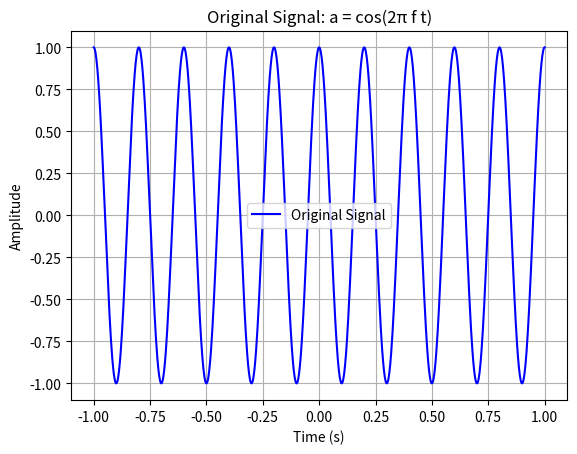
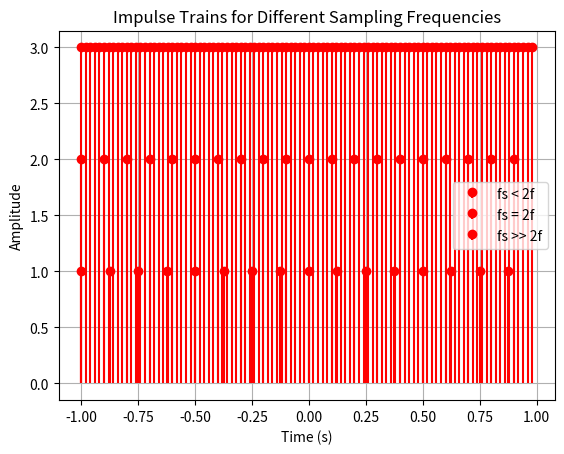
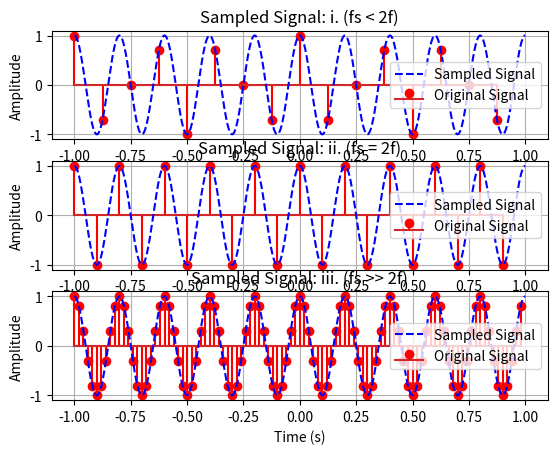
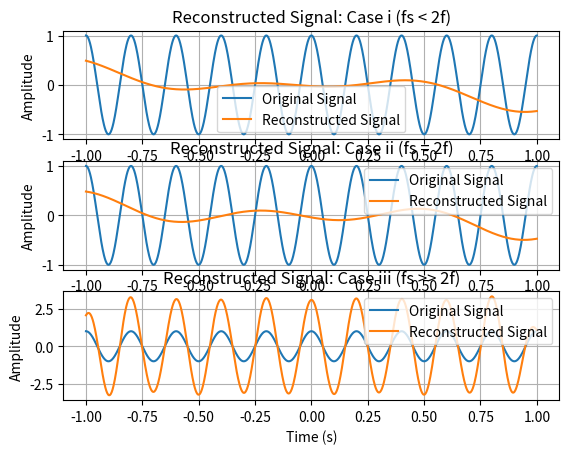
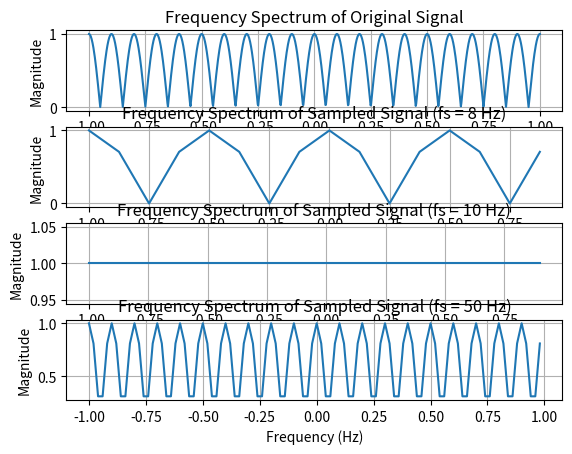
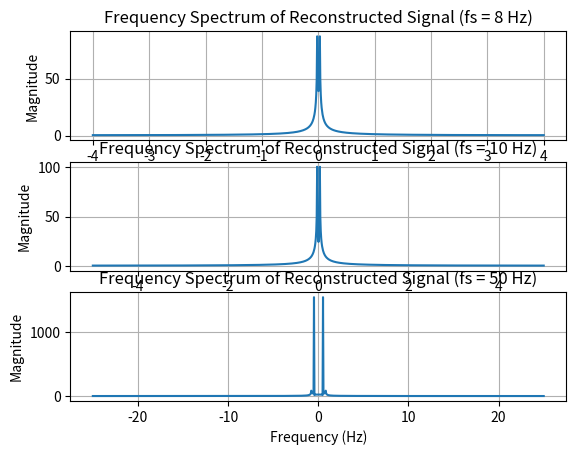

The script that saved these images, in order:
import numpy as np
import matplotlib.pyplot as plt
from scipy.signal import resample, find_peaks

# Original signal
f = 5  # Frequency of the signal (Hz)
t = np.linspace(-1, 1, 1000)  # Time vector
a = np.cos(2 * np.pi * f * t)  # Define the Original Signal

# Sampling frequencies
fs1 = 8  # i: fs < 2f
fs2 = 10  # ii: fs = 2f
fs3 = 50  # iii: fs >> 2f

# Sampling intervals
Ts1 = 1 / fs1
Ts2 = 1 / fs2
Ts3 = 1 / fs3

# Sampled time vectors
t1 = np.arange(-1, 1, Ts1)
t2 = np.arange(-1, 1, Ts2)
t3 = np.arange(-1, 1, Ts3)

# Sampled signals
a1 = np.cos(2 * np.pi * f * t1)
a2 = np.cos(2 * np.pi * f * t2)
a3 = np.cos(2 * np.pi * f * t3)

# Plotting

# i. Plot the original signal
plt.figure(1)
plt.plot(t, a, 'b', linewidth=1.5)
plt.title('Original Signal: a = cos(2π f t)')
plt.xlabel('Time (s)')
plt.ylabel('Amplitude')
plt.grid(True)
plt.legend(['Original Signal'])
plt.show()

# ii. Plot impulse trains for three sampling frequencies
plt.figure(2)
plt.stem(t1, np.ones_like(t1),  linefmt='r-', basefmt=" ", label="fs < 2f")
plt.stem(t2, 2 * np.ones_like(t2), linefmt='r-', basefmt=" ",  label="fs = 2f")
plt.stem(t3, 3 * np.ones_like(t3),   linefmt='r-', basefmt=" ",  label="fs >> 2f")
plt.title('Impulse Trains for Different Sampling Frequencies')
plt.xlabel('Time (s)')
plt.ylabel('Amplitude')
plt.legend()
plt.grid(True)
plt.show()





# iii. Plot the sampled signals with the original signal
plt.figure(3)

plt.subplot(3, 1, 1)
plt.stem(t1, a1, 'r', linefmt='r-')
plt.plot(t, a, 'b--')  # Overlay original signal
plt.title('Sampled Signal: i. (fs < 2f)')
plt.xlabel('Time (s)')
plt.ylabel('Amplitude')
plt.legend(['Sampled Signal', 'Original Signal'])
plt.grid(True)

plt.subplot(3, 1, 2)
plt.stem(t2, a2, 'g',linefmt='r-')
plt.plot(t, a, 'b--')  # Overlay original signal
plt.title('Sampled Signal: ii. (fs = 2f)')
plt.xlabel('Time (s)')
plt.ylabel('Amplitude')
plt.legend(['Sampled Signal', 'Original Signal'])
plt.grid(True)

plt.subplot(3, 1, 3)
plt.stem(t3, a3, 'm',linefmt='r-')
plt.plot(t, a, 'b--')  # Overlay original signal
plt.title('Sampled Signal: iii. (fs >> 2f)')
plt.xlabel('Time (s)')
plt.ylabel('Amplitude')
plt.legend(['Sampled Signal', 'Original Signal'])
plt.grid(True)

plt.show()

# d) Reconstruct the signal from the three sampled signals using sinc interpolation
def sinc(x):
    return np.sinc(x / np.pi)

# Reconstruct the signals using sinc interpolation
reconstructed_a1 = np.zeros_like(t)
reconstructed_a2 = np.zeros_like(t)
reconstructed_a3 = np.zeros_like(t)

for k in range(len(t1)):
    reconstructed_a1 += a1[k] * sinc(fs1 * (t - t1[k]))

for k in range(len(t2)):
    reconstructed_a2 += a2[k] * sinc(fs2 * (t - t2[k]))

for k in range(len(t3)):
    reconstructed_a3 += a3[k] * sinc(fs3 * (t - t3[k]))

# Plot the reconstructed signals along with the original signal
plt.figure()

# Case i: fs < 2f
plt.subplot(3, 1, 1)
plt.plot(t, a )
plt.plot(t, reconstructed_a1 )
plt.title('Reconstructed Signal: Case i (fs < 2f)')
plt.xlabel('Time (s)')
plt.ylabel('Amplitude')
plt.legend(['Original Signal', 'Reconstructed Signal'])
plt.grid(True)

# Case ii: fs = 2f
plt.subplot(3, 1, 2)
plt.plot(t, a )
plt.plot(t, reconstructed_a2 )
plt.title('Reconstructed Signal: Case ii (fs = 2f)')
plt.xlabel('Time (s)')
plt.ylabel('Amplitude')
plt.legend(['Original Signal', 'Reconstructed Signal'])
plt.grid(True)

# Case iii: fs >> 2f
plt.subplot(3, 1, 3)
plt.plot(t, a )
plt.plot(t, reconstructed_a3 )
plt.title('Reconstructed Signal: Case iii (fs >> 2f)')
plt.xlabel('Time (s)')
plt.ylabel('Amplitude')
plt.legend(['Original Signal', 'Reconstructed Signal'])
plt.grid(True)

plt.show()

# 2. Generate a frequency spectrum plot for:
# (a) The original signal.
# (b) The sampled signal at the three different frequencies.
# (c) The reconstructed signal.

# FFT for the reconstructed signals
A1_rec = np.fft.fftshift(np.fft.fft(reconstructed_a1))  # FFT of reconstructed signal at fs1
n1 = len(A1_rec)  # Frequency axis for the FFT
f1 = np.linspace(-fs1/2, fs1/2, n1)  # Frequency vectors

A2_rec = np.fft.fftshift(np.fft.fft(reconstructed_a2))  # FFT of reconstructed signal at fs2
n2 = len(A2_rec)  # Frequency axis for the FFT
f2 = np.linspace(-fs2/2, fs2/2, n2)  # Frequency vectors

A3_rec = np.fft.fftshift(np.fft.fft(reconstructed_a3))  # FFT of reconstructed signal at fs3
n3 = len(A3_rec)  # Frequency axis for the FFT
f3 = np.linspace(-fs3/2, fs3/2, n3)  # Frequency vectors

# (a) Original signal spectrum
plt.figure()
plt.subplot(4, 1, 1)
plt.plot(t, np.abs(a))  # Magnitude of signal
plt.title('Frequency Spectrum of Original Signal')
plt.xlabel('Frequency (Hz)')
plt.ylabel('Magnitude')
plt.grid(True)

# (b) The sampled signal at the three different frequencies
# Plot spectrum of sampled signal at fs1
plt.subplot(4, 1, 2)
plt.plot(t1, np.abs(a1))  # Magnitude of sampled signal
plt.title('Frequency Spectrum of Sampled Signal (fs = 8 Hz)')
plt.xlabel('Frequency (Hz)')
plt.ylabel('Magnitude')
plt.grid(True)

# Plot spectrum of sampled signal at fs2
plt.subplot(4, 1, 3)
plt.plot(t2, np.abs(a2))  # Magnitude of sampled signal
plt.title('Frequency Spectrum of Sampled Signal (fs = 10 Hz)')
plt.xlabel('Frequency (Hz)')
plt.ylabel('Magnitude')
plt.grid(True)

# Plot spectrum of sampled signal at fs3
plt.subplot(4, 1, 4)
plt.plot(t3, np.abs(a3))  # Magnitude of sampled signal
plt.title('Frequency Spectrum of Sampled Signal (fs = 50 Hz)')
plt.xlabel('Frequency (Hz)')
plt.ylabel('Magnitude')
plt.grid(True)

plt.show()

# (c) The reconstructed signal.
plt.figure()

# Plot spectrum of reconstructed signal at fs1
plt.subplot(3, 1, 1)
plt.plot(f1, np.abs(A1_rec))  # Magnitude of FFT
plt.title('Frequency Spectrum of Reconstructed Signal (fs = 8 Hz)')
plt.xlabel('Frequency (Hz)')
plt.ylabel('Magnitude')
plt.grid(True)

# Plot spectrum of reconstructed signal at fs2
plt.subplot(3, 1, 2)
plt.plot(f2, np.abs(A2_rec))  # Magnitude of FFT
plt.title('Frequency Spectrum of Reconstructed Signal (fs = 10 Hz)')
plt.xlabel('Frequency (Hz)')
plt.ylabel('Magnitude')
plt.grid(True)

# Plot spectrum of reconstructed signal at fs3
plt.subplot(3, 1, 3)
plt.plot(f3, np.abs(A3_rec))  # Magnitude of FFT
plt.title('Frequency Spectrum of Reconstructed Signal (fs = 50 Hz)')
plt.xlabel('Frequency (Hz)')
plt.ylabel('Magnitude')
plt.grid(True)

plt.show()
